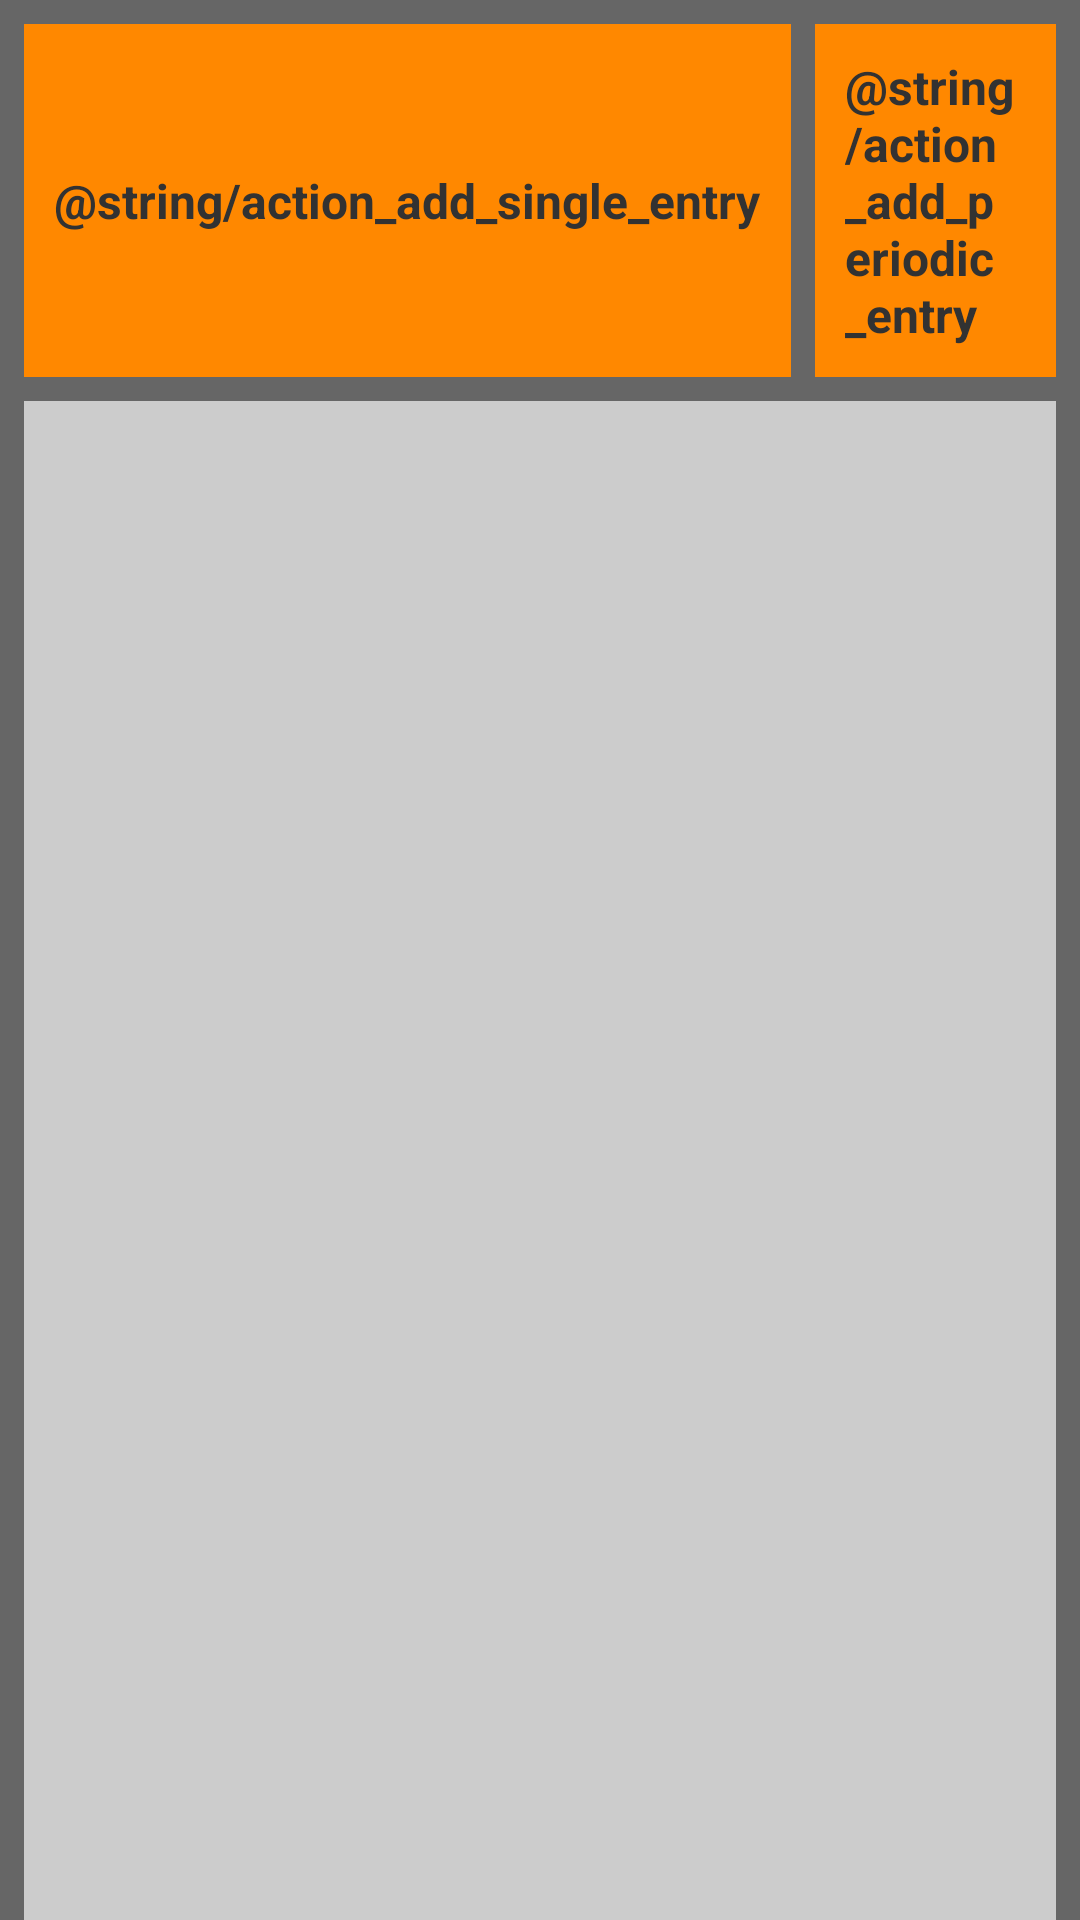

Android layout source for this screen:
<!-- AndroidManifest.xml: application theme AppTheme -->
<!-- res/layout/activity_stream.xml -->
<LinearLayout xmlns:android="http://schemas.android.com/apk/res/android"
    xmlns:tools="http://schemas.android.com/tools"
    android:id="@+id/stream_container"
    android:layout_width="match_parent"
    android:layout_height="match_parent"
    android:orientation="vertical"
    android:background="@color/grey_medium"
    tools:context="example.frugal.view.StreamActivity">

    <LinearLayout
        android:id="@+id/stream_actions"
        android:layout_width="match_parent"
        android:layout_height="wrap_content"
        android:orientation="horizontal"
        android:paddingLeft="@dimen/stream_border"
        android:paddingRight="@dimen/stream_border"
        android:paddingTop="@dimen/stream_border"
        android:paddingBottom="@dimen/stream_border"
        android:background="@color/grey_medium">

        <TextView
            android:id="@+id/stream_actions_add_single"
            android:text="@string/action_add_single_entry"
            style="@style/StreamActionButton"/>

        <TextView
            android:id="@+id/stream_actions_add_periodic"
            android:text="@string/action_add_periodic_entry"
            android:layout_marginLeft="@dimen/stream_border"
            style="@style/StreamActionButton"/>

    </LinearLayout>

    <FrameLayout
        android:layout_width="match_parent"
        android:layout_height="match_parent"
        android:background="@color/grey_medium"
        android:layout_marginLeft="@dimen/stream_border"
        android:layout_marginRight="@dimen/stream_border">
        <ExpandableListView
            android:id="@+id/stream_explistview"
            android:layout_width="match_parent"
            android:layout_height="match_parent"
            android:background="@color/grey_light"/>
    </FrameLayout>

</LinearLayout>
<!-- resources referenced by this layout -->
<resources>
  <color name="grey_light">#cccccc</color>
  <color name="grey_medium">#666666</color>
  <dimen name="stream_border">8dp</dimen>
  <style name="StreamActionButton">
          <item name="android:layout_width">wrap_content</item>
          <item name="android:layout_height">match_parent</item>
          <item name="android:gravity">center_vertical</item>
          <item name="android:paddingTop">10dp</item>
          <item name="android:paddingBottom">10dp</item>
          <item name="android:paddingLeft">10dp</item>
          <item name="android:paddingRight">10dp</item>
          <item name="android:background">@color/orange_primary</item>
          <item name="android:textSize">16sp</item>
          <item name="android:textStyle">bold</item>
      </style>
  <style name="AppTheme" parent="android:Theme.Holo.Light.DarkActionBar">
          <item name="android:selectableItemBackground">@drawable/actionbar_item_background</item>
          <item name="android:listSelector">@drawable/actionbar_item_background</item>
      </style>
  <color name="orange_primary">#FF8800</color>
  <!-- drawable actionbar_item_background (drawable) -->
  <?xml version="1.0" encoding="utf-8"?>
  <shape xmlns:android="http://schemas.android.com/apk/res/android">
      <solid android:color="@color/orange_primary"/>
  </shape>
</resources>
